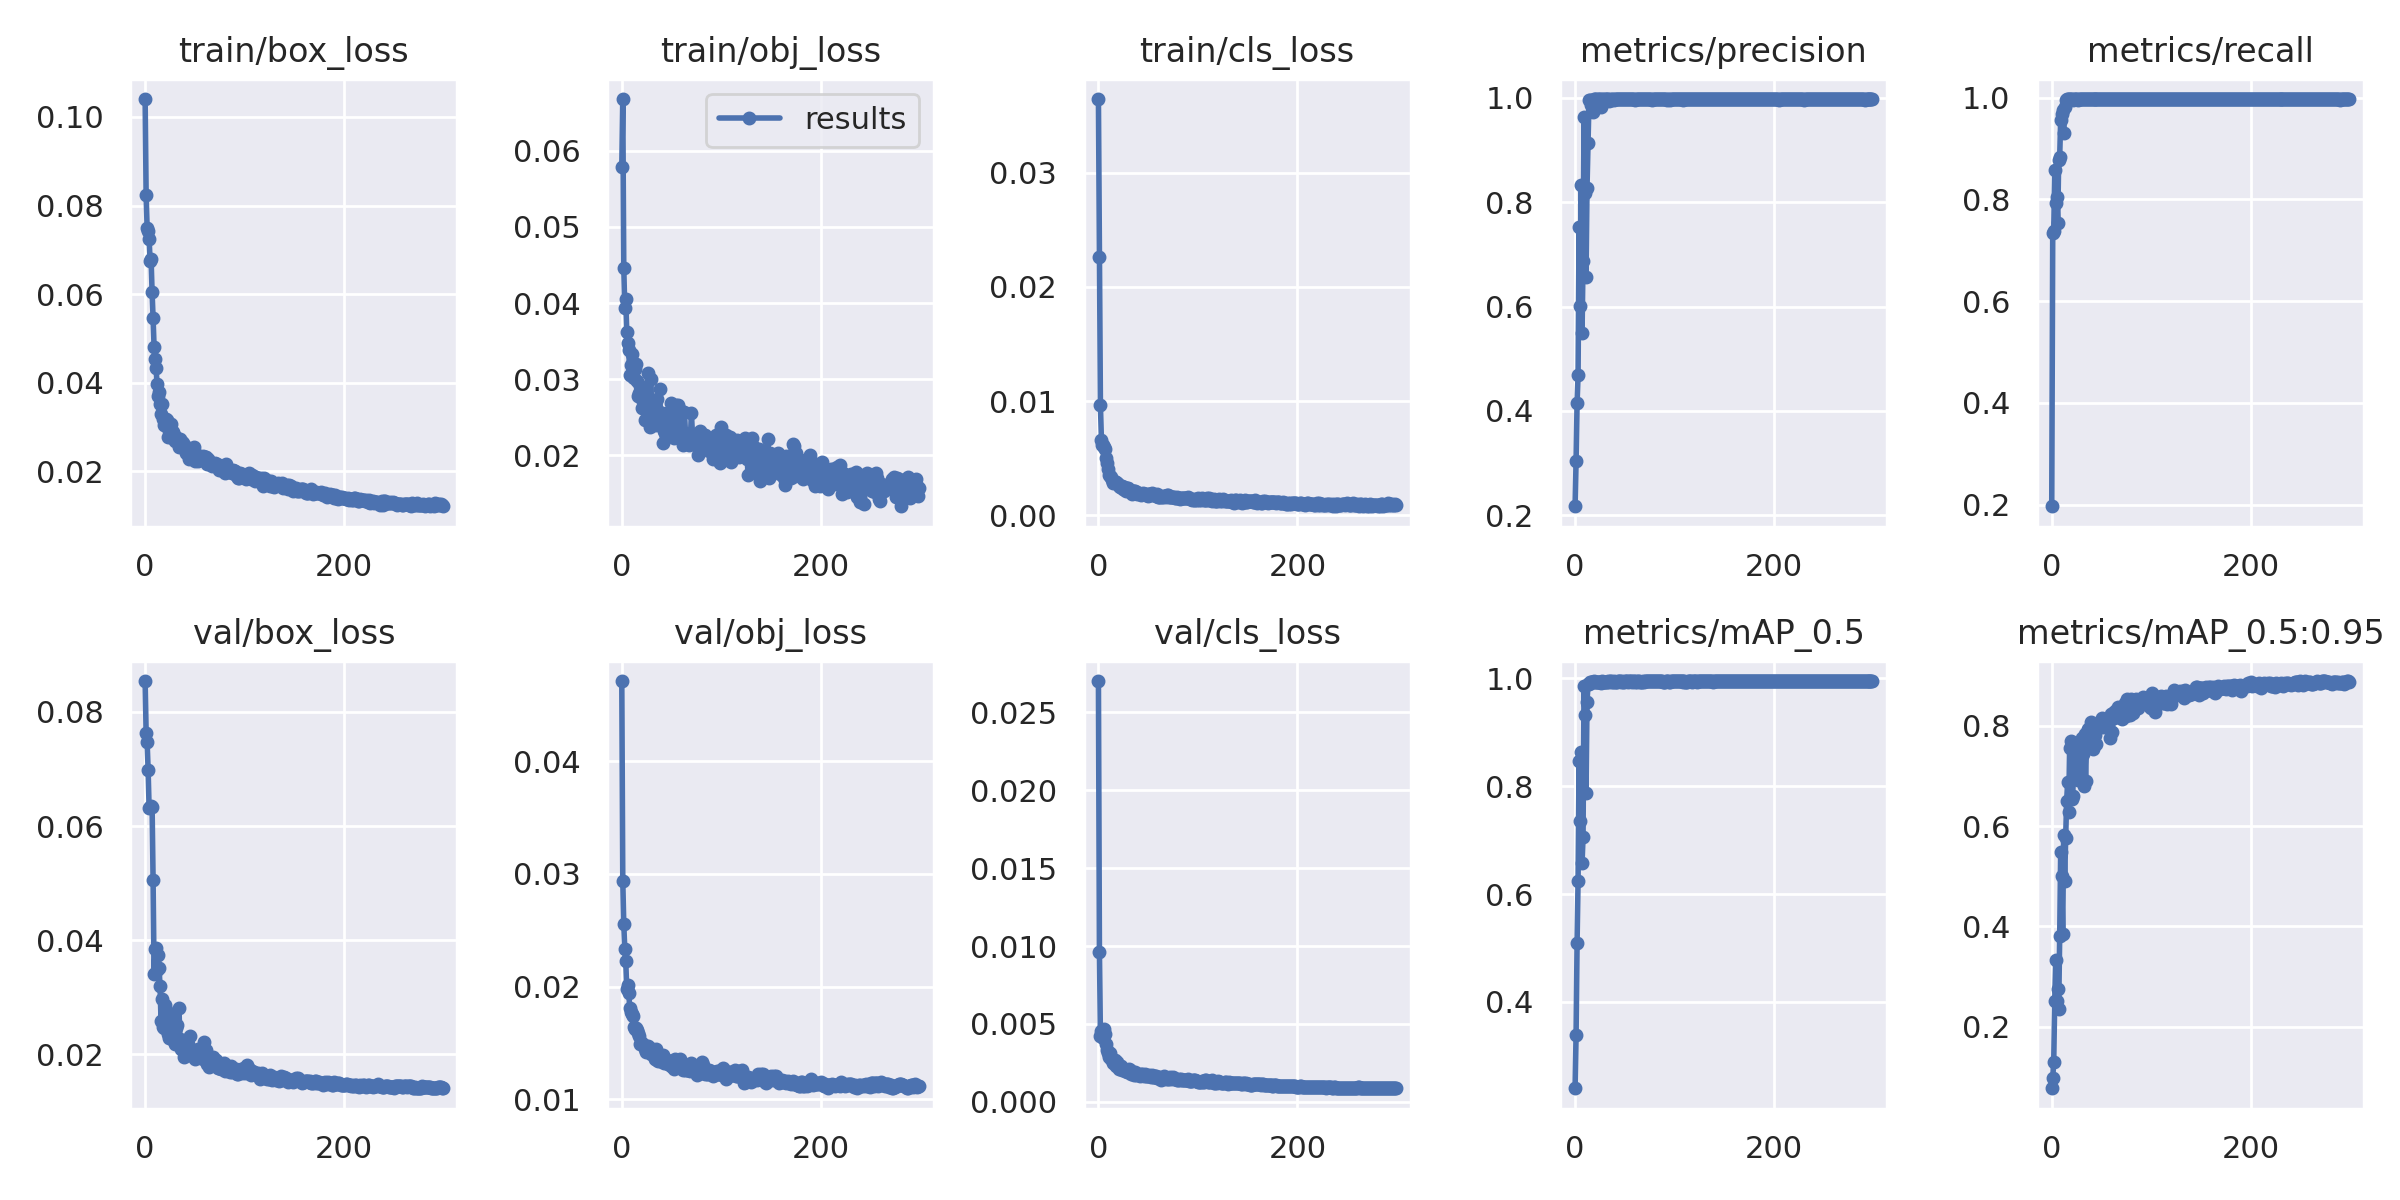

The table this chart was drawn from, first rows:
epoch, train/box_loss, train/obj_loss, train/cls_loss, metrics/precision, metrics/recall, metrics/mAP_0.5, metrics/mAP_0.5:0.95, val/box_loss, val/obj_loss, val/cls_loss, x/lr0, x/lr1, x/lr2
0, 0.1041, 0.05782, 0.03643, 0.2173, 0.1968, 0.2399, 0.07732, 0.0854, 0.04712, 0.027, 0.00136, 0.00136, 0.08776
1, 0.08231, 0.06678, 0.02265, 0.3039, 0.7346, 0.3385, 0.09717, 0.0763, 0.02941, 0.009616, 0.00273, 0.00273, 0.07543
2, 0.07498, 0.04465, 0.009617, 0.4152, 0.7372, 0.5098, 0.1303, 0.07472, 0.02555, 0.004232, 0.0041, 0.0041, 0.0631
3, 0.07435, 0.03935, 0.006626, 0.4682, 0.8583, 0.6246, 0.2509, 0.06988, 0.02336, 0.004565, 0.005469, 0.005469, 0.05077
4, 0.07255, 0.04048, 0.006166, 0.7519, 0.7935, 0.8464, 0.3339, 0.06311, 0.02224, 0.004318, 0.006837, 0.006837, 0.03844
5, 0.06739, 0.03621, 0.006134, 0.6009, 0.8047, 0.7348, 0.2519, 0.0634, 0.01977, 0.004101, 0.008205, 0.008205, 0.0261
6, 0.06785, 0.03473, 0.005984, 0.8336, 0.7531, 0.8629, 0.2743, 0.06344, 0.02015, 0.004679, 0.009572, 0.009572, 0.01377
7, 0.06042, 0.03385, 0.005793, 0.549, 0.8782, 0.6572, 0.2358, 0.06341, 0.01946, 0.004352, 0.009988, 0.009988, 0.009988
8, 0.05459, 0.03059, 0.005031, 0.6871, 0.8843, 0.7049, 0.3801, 0.05048, 0.01813, 0.003723, 0.009988, 0.009988, 0.009988
9, 0.04809, 0.03186, 0.004547, 0.9626, 0.9568, 0.9851, 0.5484, 0.03407, 0.01772, 0.003326, 0.009984, 0.009984, 0.009984
10, 0.04541, 0.03331, 0.004036, 0.8173, 0.9679, 0.9325, 0.5007, 0.03845, 0.01754, 0.003126, 0.00998, 0.00998, 0.00998
11, 0.0433, 0.03032, 0.003527, 0.6565, 0.9753, 0.7871, 0.3857, 0.03861, 0.01739, 0.002894, 0.009975, 0.009975, 0.009975
12, 0.03971, 0.03013, 0.003477, 0.8278, 0.9304, 0.9561, 0.5827, 0.03476, 0.01646, 0.003112, 0.00997, 0.00997, 0.00997
13, 0.03695, 0.03139, 0.003372, 0.914, 0.9828, 0.9887, 0.4903, 0.03742, 0.01622, 0.00274, 0.009964, 0.009964, 0.009964
14, 0.03789, 0.03203, 0.003127, 0.9948, 0.9951, 0.9903, 0.5762, 0.0351, 0.01633, 0.002728, 0.009958, 0.009958, 0.009958
15, 0.03518, 0.02983, 0.002852, 0.996, 0.9975, 0.9933, 0.6508, 0.03192, 0.01614, 0.002467, 0.009952, 0.009952, 0.009952
16, 0.03306, 0.02774, 0.003019, 0.9852, 0.9974, 0.993, 0.6872, 0.02583, 0.01589, 0.0025, 0.009945, 0.009945, 0.009945
17, 0.03531, 0.02818, 0.00291, 0.9912, 0.9975, 0.9938, 0.6287, 0.02974, 0.0156, 0.00266, 0.009937, 0.009937, 0.009937
18, 0.03195, 0.02911, 0.002872, 0.9735, 0.9975, 0.9934, 0.7564, 0.02484, 0.0149, 0.002308, 0.009929, 0.009929, 0.009929
19, 0.03047, 0.02754, 0.002852, 0.9969, 0.9975, 0.9946, 0.7697, 0.02467, 0.015, 0.002581, 0.00992, 0.00992, 0.00992
20, 0.03054, 0.02622, 0.002699, 0.997, 0.9975, 0.9932, 0.6546, 0.02872, 0.01502, 0.002306, 0.009911, 0.009911, 0.009911
21, 0.0318, 0.02791, 0.002582, 0.9974, 0.995, 0.993, 0.6599, 0.02768, 0.01482, 0.002122, 0.009902, 0.009902, 0.009902
22, 0.03157, 0.02707, 0.002481, 0.9925, 0.9975, 0.9927, 0.7048, 0.02706, 0.01486, 0.002291, 0.009892, 0.009892, 0.009892
23, 0.02789, 0.02461, 0.002447, 0.9968, 0.9975, 0.9926, 0.753, 0.02365, 0.01448, 0.002329, 0.009881, 0.009881, 0.009881
24, 0.02914, 0.02746, 0.002583, 0.997, 0.9975, 0.9941, 0.7229, 0.02295, 0.0142, 0.002076, 0.00987, 0.00987, 0.00987
25, 0.02778, 0.02593, 0.002312, 0.9972, 0.9975, 0.9936, 0.7198, 0.02504, 0.01467, 0.002098, 0.009859, 0.009859, 0.009859
26, 0.03069, 0.03081, 0.002498, 0.9831, 0.9962, 0.991, 0.6918, 0.02714, 0.01471, 0.002017, 0.009847, 0.009847, 0.009847
27, 0.02915, 0.02577, 0.002242, 0.9973, 0.9975, 0.9949, 0.7371, 0.02486, 0.01441, 0.002012, 0.009834, 0.009834, 0.009834
28, 0.029, 0.02374, 0.002105, 0.9969, 0.9975, 0.994, 0.7025, 0.0258, 0.01455, 0.002071, 0.009821, 0.009821, 0.009821
29, 0.0283, 0.03004, 0.002344, 0.9959, 0.9975, 0.9928, 0.7686, 0.02233, 0.014, 0.00192, 0.009808, 0.009808, 0.009808
30, 0.02699, 0.02608, 0.002348, 0.9974, 0.9975, 0.9931, 0.775, 0.02189, 0.01437, 0.002, 0.009794, 0.009794, 0.009794
31, 0.02734, 0.02612, 0.002213, 0.9973, 0.9975, 0.9936, 0.7429, 0.0247, 0.01404, 0.002086, 0.00978, 0.00978, 0.00978
32, 0.02745, 0.02462, 0.002197, 0.9974, 0.9975, 0.9937, 0.6807, 0.02506, 0.01431, 0.002049, 0.009765, 0.009765, 0.009765
33, 0.02738, 0.02614, 0.002067, 0.9968, 0.9975, 0.9943, 0.7844, 0.0226, 0.01361, 0.001795, 0.00975, 0.00975, 0.00975
34, 0.02559, 0.02399, 0.001901, 0.9945, 0.9975, 0.9933, 0.6894, 0.02811, 0.01443, 0.001854, 0.009734, 0.009734, 0.009734
35, 0.02728, 0.02741, 0.002096, 0.9969, 0.9975, 0.9946, 0.7624, 0.02274, 0.01353, 0.001927, 0.009718, 0.009718, 0.009718
36, 0.02657, 0.02577, 0.002101, 0.9963, 0.9975, 0.9946, 0.7935, 0.02091, 0.01341, 0.001743, 0.009701, 0.009701, 0.009701
37, 0.02662, 0.02431, 0.002116, 0.9974, 0.9975, 0.9927, 0.78, 0.02092, 0.01369, 0.001921, 0.009684, 0.009684, 0.009684
38, 0.02638, 0.02865, 0.002065, 0.9973, 0.9975, 0.9931, 0.7875, 0.02149, 0.01339, 0.001746, 0.009666, 0.009666, 0.009666
39, 0.02526, 0.02514, 0.001878, 0.996, 0.9975, 0.9945, 0.8081, 0.01954, 0.01344, 0.001795, 0.009648, 0.009648, 0.009648
40, 0.02582, 0.0255, 0.001952, 0.9973, 0.9975, 0.9936, 0.7992, 0.02117, 0.01381, 0.001762, 0.00963, 0.00963, 0.00963
41, 0.0241, 0.02159, 0.001953, 0.9974, 0.9975, 0.994, 0.7534, 0.02254, 0.01396, 0.001717, 0.009611, 0.009611, 0.009611
42, 0.02413, 0.02325, 0.00184, 0.9968, 0.9975, 0.9937, 0.7769, 0.02054, 0.01325, 0.001689, 0.009592, 0.009592, 0.009592
43, 0.0246, 0.02299, 0.001775, 0.9972, 0.9975, 0.9948, 0.7824, 0.02184, 0.01342, 0.001769, 0.009572, 0.009572, 0.009572
44, 0.02292, 0.02329, 0.001881, 0.9974, 0.9975, 0.9947, 0.7966, 0.02104, 0.01331, 0.001769, 0.009551, 0.009551, 0.009551
45, 0.02514, 0.02553, 0.001965, 0.9973, 0.9975, 0.9946, 0.7634, 0.02322, 0.01352, 0.001732, 0.009531, 0.009531, 0.009531
46, 0.02429, 0.02497, 0.001855, 0.9973, 0.9975, 0.9937, 0.8008, 0.02023, 0.01313, 0.001662, 0.00951, 0.00951, 0.00951
47, 0.02416, 0.02262, 0.001892, 0.9974, 0.9975, 0.9942, 0.8005, 0.02009, 0.01312, 0.001788, 0.009488, 0.009488, 0.009488
48, 0.02424, 0.0227, 0.001802, 0.9974, 0.9975, 0.9939, 0.8029, 0.01963, 0.01339, 0.00168, 0.009466, 0.009466, 0.009466
49, 0.02554, 0.02682, 0.001898, 0.9974, 0.9975, 0.9935, 0.7995, 0.01961, 0.01291, 0.001675, 0.009443, 0.009443, 0.009443
50, 0.02228, 0.02289, 0.0017, 0.9971, 0.9975, 0.9947, 0.7969, 0.01923, 0.01291, 0.001653, 0.009421, 0.009421, 0.009421
51, 0.02394, 0.0233, 0.001888, 0.9974, 0.9975, 0.9947, 0.815, 0.01987, 0.01287, 0.001733, 0.009397, 0.009397, 0.009397
52, 0.02301, 0.02228, 0.001862, 0.9974, 0.9975, 0.9946, 0.8122, 0.01977, 0.01269, 0.001653, 0.009373, 0.009373, 0.009373
53, 0.02236, 0.02365, 0.001767, 0.9974, 0.9975, 0.9935, 0.7973, 0.02095, 0.01343, 0.001625, 0.009349, 0.009349, 0.009349
54, 0.02349, 0.0239, 0.001932, 0.9974, 0.9975, 0.9945, 0.8005, 0.02081, 0.01355, 0.00172, 0.009324, 0.009324, 0.009324
55, 0.02305, 0.0266, 0.001865, 0.9974, 0.9975, 0.9947, 0.8045, 0.01961, 0.01307, 0.00157, 0.0093, 0.0093, 0.0093
56, 0.02289, 0.0254, 0.001767, 0.9972, 0.9975, 0.9946, 0.8037, 0.02022, 0.01316, 0.001602, 0.009274, 0.009274, 0.009274
57, 0.02278, 0.02661, 0.001809, 0.9971, 0.9975, 0.9937, 0.8051, 0.01992, 0.01299, 0.00166, 0.009248, 0.009248, 0.009248
58, 0.02346, 0.02305, 0.001724, 0.9972, 0.9975, 0.9945, 0.8151, 0.01922, 0.01289, 0.001639, 0.009222, 0.009222, 0.009222
59, 0.02325, 0.02593, 0.001873, 0.9974, 0.9975, 0.9942, 0.7755, 0.02222, 0.01355, 0.001558, 0.009195, 0.009195, 0.009195
... 240 more rows
